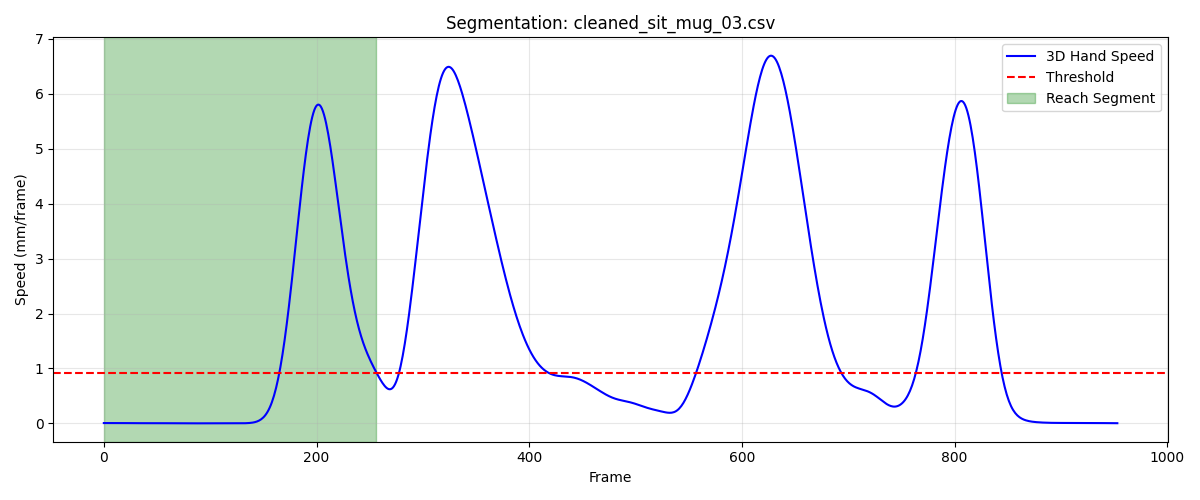

The file beside this chart, header and first rows:
frame, sub_frame, shoulderr_x, shoulderr_y, shoulderr_z, humr1_x, humr1_y, humr1_z, humr2_x, humr2_y, humr2_z, humr3_x, humr3_y, humr3_z, humr4_x, humr4_y, humr4_z, humr5_x, humr5_y, humr5_z, humr6_x, humr6_y, humr6_z, humr7_x
1, 0, 161.9, -619.9, 298.8, 212.6, -584.6, 148, 222.7, -566.4, 78.22, 208.7, -635.5, 133.8, 163.7, -545.0, 131.7, 206.4, -627.3, 75.52, 183.7, -537.4, 78.34, 172.3
2, 0, 162, -620.2, 298.7, 212.5, -585.1, 147.8, 222.6, -566.6, 78.12, 208.5, -635.9, 133.6, 163.8, -545.2, 131.7, 206.2, -627.5, 75.32, 183.7, -537.5, 78.35, 172.1
3, 0, 162, -620.6, 298.6, 212.4, -585.5, 147.7, 222.5, -566.9, 78.02, 208.4, -636.2, 133.4, 163.9, -545.3, 131.7, 206, -627.7, 75.13, 183.7, -537.7, 78.35, 172
4, 0, 162, -620.9, 298.5, 212.4, -585.8, 147.5, 222.5, -567.1, 77.92, 208.2, -636.5, 133.2, 164, -545.5, 131.7, 205.8, -627.9, 74.94, 183.8, -537.8, 78.35, 171.9
5, 0, 162, -621.2, 298.4, 212.3, -586.2, 147.4, 222.5, -567.4, 77.83, 208.1, -636.8, 133, 164, -545.6, 131.7, 205.6, -628.1, 74.76, 183.8, -538, 78.33, 171.7
6, 0, 162.1, -621.5, 298.3, 212.3, -586.5, 147.2, 222.4, -567.6, 77.74, 208, -637, 132.8, 164.1, -545.7, 131.7, 205.5, -628.3, 74.59, 183.8, -538.1, 78.31, 171.6
7, 0, 162.1, -621.8, 298.2, 212.2, -586.8, 147.1, 222.4, -567.7, 77.65, 207.9, -637.3, 132.7, 164.2, -545.9, 131.7, 205.3, -628.4, 74.42, 183.7, -538.3, 78.28, 171.6
8, 0, 162.1, -622.1, 298.1, 212.2, -587, 147, 222.4, -567.9, 77.56, 207.8, -637.5, 132.5, 164.2, -546, 131.7, 205.2, -628.6, 74.26, 183.7, -538.4, 78.25, 171.5
9, 0, 162.1, -622.3, 297.9, 212.2, -587.2, 146.9, 222.4, -568.1, 77.48, 207.8, -637.7, 132.3, 164.2, -546.1, 131.6, 205.1, -628.7, 74.11, 183.7, -538.6, 78.21, 171.5
10, 0, 162.2, -622.5, 297.8, 212.1, -587.4, 146.8, 222.3, -568.2, 77.4, 207.7, -637.9, 132.2, 164.3, -546.3, 131.6, 205, -628.8, 73.97, 183.6, -538.7, 78.17, 171.4
11, 0, 162.2, -622.7, 297.7, 212.1, -587.6, 146.7, 222.3, -568.3, 77.32, 207.6, -638.1, 132, 164.3, -546.4, 131.6, 205, -628.9, 73.84, 183.6, -538.9, 78.12, 171.4
12, 0, 162.2, -622.9, 297.6, 212.1, -587.7, 146.6, 222.3, -568.4, 77.25, 207.6, -638.2, 131.9, 164.3, -546.5, 131.5, 204.9, -629, 73.71, 183.6, -539, 78.08, 171.4
13, 0, 162.2, -623.1, 297.5, 212.1, -587.9, 146.6, 222.3, -568.5, 77.18, 207.6, -638.3, 131.8, 164.3, -546.6, 131.5, 204.9, -629.1, 73.59, 183.6, -539.1, 78.03, 171.4
14, 0, 162.2, -623.3, 297.3, 212.1, -588, 146.5, 222.3, -568.6, 77.11, 207.5, -638.5, 131.7, 164.4, -546.7, 131.4, 204.9, -629.1, 73.47, 183.5, -539.2, 77.98, 171.5
15, 0, 162.2, -623.4, 297.2, 212.2, -588.1, 146.4, 222.3, -568.6, 77.04, 207.5, -638.6, 131.5, 164.4, -546.8, 131.4, 204.8, -629.2, 73.36, 183.5, -539.3, 77.92, 171.5
16, 0, 162.2, -623.6, 297.1, 212.2, -588.2, 146.4, 222.4, -568.7, 76.97, 207.5, -638.7, 131.4, 164.4, -546.9, 131.3, 204.8, -629.3, 73.25, 183.6, -539.3, 77.87, 171.6
17, 0, 162.2, -623.7, 297, 212.2, -588.3, 146.3, 222.4, -568.7, 76.91, 207.5, -638.8, 131.3, 164.4, -547, 131.2, 204.9, -629.3, 73.13, 183.6, -539.4, 77.81, 171.6
18, 0, 162.3, -623.8, 296.8, 212.2, -588.4, 146.2, 222.4, -568.8, 76.84, 207.4, -638.9, 131.2, 164.4, -547.1, 131.2, 204.9, -629.4, 73.02, 183.6, -539.5, 77.75, 171.7
19, 0, 162.3, -623.9, 296.7, 212.3, -588.5, 146.1, 222.5, -568.9, 76.77, 207.4, -638.9, 131, 164.4, -547.2, 131.1, 204.9, -629.4, 72.9, 183.6, -539.5, 77.69, 171.8
20, 0, 162.3, -624.1, 296.6, 212.3, -588.6, 146.1, 222.5, -568.9, 76.7, 207.4, -639, 130.9, 164.4, -547.3, 131, 204.9, -629.4, 72.78, 183.7, -539.6, 77.62, 171.9
21, 0, 162.3, -624.2, 296.4, 212.3, -588.7, 146, 222.6, -569, 76.63, 207.4, -639.1, 130.8, 164.4, -547.4, 130.9, 204.9, -629.5, 72.67, 183.7, -539.6, 77.56, 172.1
22, 0, 162.3, -624.3, 296.3, 212.3, -588.8, 145.9, 222.6, -569, 76.57, 207.3, -639.2, 130.7, 164.5, -547.5, 130.8, 205, -629.5, 72.55, 183.8, -539.7, 77.49, 172.2
23, 0, 162.3, -624.4, 296.2, 212.3, -588.9, 145.8, 222.7, -569.1, 76.5, 207.3, -639.3, 130.6, 164.5, -547.6, 130.7, 205, -629.6, 72.43, 183.8, -539.7, 77.43, 172.3
24, 0, 162.3, -624.5, 296.1, 212.3, -589.1, 145.7, 222.7, -569.1, 76.44, 207.3, -639.4, 130.4, 164.5, -547.7, 130.7, 205, -629.6, 72.31, 183.9, -539.8, 77.37, 172.3
25, 0, 162.4, -624.7, 296, 212.3, -589.2, 145.6, 222.8, -569.2, 76.38, 207.3, -639.5, 130.3, 164.6, -547.8, 130.6, 205, -629.7, 72.2, 183.9, -539.9, 77.31, 172.4
26, 0, 162.4, -624.8, 295.8, 212.3, -589.3, 145.6, 222.9, -569.3, 76.33, 207.2, -639.6, 130.2, 164.6, -547.9, 130.5, 205, -629.7, 72.09, 184, -539.9, 77.26, 172.4
27, 0, 162.4, -624.9, 295.7, 212.3, -589.5, 145.5, 222.9, -569.4, 76.28, 207.2, -639.7, 130.1, 164.7, -548, 130.5, 205, -629.8, 71.99, 184, -540, 77.22, 172.5
28, 0, 162.4, -625, 295.6, 212.3, -589.6, 145.4, 223, -569.5, 76.24, 207.2, -639.8, 130, 164.7, -548.1, 130.4, 205, -629.8, 71.9, 184.1, -540.1, 77.18, 172.5
29, 0, 162.4, -625.1, 295.5, 212.4, -589.7, 145.3, 223, -569.5, 76.21, 207.1, -639.9, 129.9, 164.8, -548.1, 130.4, 205, -629.9, 71.82, 184.2, -540.1, 77.15, 172.6
30, 0, 162.4, -625.2, 295.5, 212.4, -589.9, 145.3, 223.1, -569.6, 76.18, 207.1, -640, 129.9, 164.8, -548.2, 130.3, 205, -629.9, 71.75, 184.3, -540.2, 77.13, 172.6
31, 0, 162.5, -625.3, 295.4, 212.4, -590, 145.2, 223.2, -569.7, 76.16, 207.1, -640.1, 129.8, 164.9, -548.3, 130.3, 205, -630, 71.69, 184.3, -540.2, 77.11, 172.7
32, 0, 162.5, -625.4, 295.3, 212.4, -590.1, 145.2, 223.2, -569.8, 76.14, 207.1, -640.2, 129.7, 164.9, -548.4, 130.3, 205.1, -630.1, 71.63, 184.4, -540.3, 77.1, 172.8
33, 0, 162.5, -625.5, 295.2, 212.4, -590.2, 145.1, 223.3, -569.8, 76.12, 207.1, -640.2, 129.7, 165, -548.4, 130.3, 205.1, -630.1, 71.59, 184.5, -540.4, 77.09, 172.9
34, 0, 162.6, -625.6, 295.2, 212.5, -590.3, 145.1, 223.3, -569.9, 76.11, 207, -640.3, 129.6, 165.1, -548.5, 130.3, 205.1, -630.2, 71.55, 184.6, -540.4, 77.08, 173.1
35, 0, 162.6, -625.7, 295.1, 212.5, -590.3, 145.1, 223.4, -570, 76.1, 207.1, -640.4, 129.6, 165.1, -548.6, 130.2, 205.1, -630.2, 71.52, 184.6, -540.4, 77.08, 173.2
36, 0, 162.6, -625.7, 295.1, 212.6, -590.4, 145.1, 223.5, -570, 76.1, 207.1, -640.4, 129.6, 165.2, -548.6, 130.2, 205.1, -630.2, 71.49, 184.7, -540.5, 77.07, 173.3
37, 0, 162.7, -625.8, 295.1, 212.6, -590.5, 145.1, 223.5, -570, 76.09, 207.1, -640.5, 129.5, 165.2, -548.6, 130.2, 205.1, -630.3, 71.47, 184.8, -540.5, 77.07, 173.5
38, 0, 162.7, -625.8, 295, 212.7, -590.5, 145.1, 223.6, -570.1, 76.09, 207.1, -640.5, 129.5, 165.3, -548.7, 130.2, 205.2, -630.3, 71.46, 184.9, -540.5, 77.07, 173.6
39, 0, 162.7, -625.8, 295, 212.7, -590.5, 145.1, 223.6, -570.1, 76.09, 207.1, -640.5, 129.5, 165.4, -548.7, 130.2, 205.2, -630.3, 71.45, 184.9, -540.5, 77.06, 173.8
40, 0, 162.8, -625.9, 295, 212.8, -590.5, 145.1, 223.7, -570.1, 76.1, 207.2, -640.5, 129.5, 165.4, -548.7, 130.2, 205.3, -630.3, 71.44, 185, -540.6, 77.06, 174
41, 0, 162.8, -625.8, 294.9, 212.8, -590.5, 145.1, 223.8, -570.1, 76.1, 207.2, -640.5, 129.5, 165.5, -548.7, 130.2, 205.3, -630.3, 71.44, 185.1, -540.6, 77.05, 174.1
42, 0, 162.9, -625.8, 294.9, 212.9, -590.5, 145.1, 223.8, -570.1, 76.11, 207.2, -640.5, 129.5, 165.5, -548.7, 130.2, 205.4, -630.3, 71.44, 185.1, -540.5, 77.05, 174.3
43, 0, 162.9, -625.8, 294.9, 212.9, -590.5, 145.1, 223.9, -570.1, 76.11, 207.3, -640.5, 129.5, 165.6, -548.7, 130.2, 205.5, -630.2, 71.45, 185.2, -540.5, 77.04, 174.5
44, 0, 162.9, -625.7, 294.9, 213, -590.4, 145.1, 224, -570, 76.12, 207.3, -640.4, 129.5, 165.6, -548.7, 130.2, 205.5, -630.2, 71.46, 185.3, -540.5, 77.03, 174.7
45, 0, 163, -625.7, 294.9, 213.1, -590.4, 145.1, 224, -570, 76.13, 207.4, -640.4, 129.5, 165.7, -548.7, 130.2, 205.6, -630.2, 71.47, 185.3, -540.5, 77.02, 174.8
46, 0, 163, -625.6, 294.9, 213.1, -590.4, 145.1, 224.1, -570, 76.14, 207.4, -640.4, 129.5, 165.7, -548.6, 130.1, 205.7, -630.2, 71.49, 185.4, -540.5, 77.02, 174.9
47, 0, 163.1, -625.5, 294.9, 213.1, -590.3, 145.1, 224.1, -569.9, 76.15, 207.4, -640.3, 129.6, 165.7, -548.6, 130.1, 205.7, -630.1, 71.5, 185.4, -540.5, 77.01, 175
48, 0, 163.1, -625.5, 294.9, 213.2, -590.2, 145.2, 224.2, -569.9, 76.16, 207.5, -640.3, 129.6, 165.7, -548.6, 130.1, 205.8, -630.1, 71.52, 185.4, -540.5, 77, 175.1
49, 0, 163.1, -625.4, 294.9, 213.2, -590.2, 145.2, 224.2, -569.9, 76.17, 207.5, -640.2, 129.6, 165.8, -548.5, 130.1, 205.8, -630, 71.54, 185.5, -540.4, 76.99, 175.1
50, 0, 163.1, -625.3, 295, 213.2, -590.1, 145.2, 224.3, -569.8, 76.18, 207.5, -640.1, 129.7, 165.8, -548.5, 130.1, 205.9, -630, 71.56, 185.5, -540.4, 76.98, 175.1
51, 0, 163.1, -625.2, 295, 213.3, -590.1, 145.2, 224.3, -569.8, 76.19, 207.5, -640.1, 129.7, 165.8, -548.5, 130.1, 205.9, -630, 71.59, 185.5, -540.4, 76.97, 175.1
52, 0, 163.2, -625.1, 295, 213.3, -590, 145.2, 224.3, -569.7, 76.21, 207.6, -640, 129.7, 165.7, -548.5, 130.1, 206, -629.9, 71.61, 185.5, -540.3, 76.96, 175.1
53, 0, 163.2, -625, 295, 213.3, -589.9, 145.2, 224.3, -569.7, 76.22, 207.6, -640, 129.8, 165.7, -548.4, 130.1, 206, -629.9, 71.64, 185.5, -540.3, 76.95, 175.1
54, 0, 163.2, -624.9, 295, 213.3, -589.8, 145.3, 224.3, -569.6, 76.23, 207.6, -639.9, 129.8, 165.7, -548.4, 130.1, 206, -629.8, 71.66, 185.5, -540.3, 76.95, 175
55, 0, 163.2, -624.8, 295.1, 213.3, -589.8, 145.3, 224.3, -569.6, 76.24, 207.6, -639.9, 129.8, 165.7, -548.4, 130.1, 206, -629.8, 71.69, 185.4, -540.3, 76.95, 175
56, 0, 163.1, -624.8, 295.1, 213.3, -589.7, 145.3, 224.3, -569.6, 76.26, 207.5, -639.8, 129.9, 165.7, -548.3, 130.1, 206, -629.8, 71.72, 185.4, -540.2, 76.95, 175
57, 0, 163.1, -624.7, 295.1, 213.3, -589.6, 145.4, 224.3, -569.5, 76.27, 207.5, -639.8, 129.9, 165.6, -548.3, 130.1, 206, -629.7, 71.75, 185.4, -540.2, 76.95, 175
58, 0, 163.1, -624.6, 295.1, 213.3, -589.6, 145.4, 224.2, -569.5, 76.29, 207.5, -639.7, 129.9, 165.6, -548.2, 130.1, 206, -629.7, 71.78, 185.3, -540.2, 76.96, 174.9
59, 0, 163.1, -624.5, 295.2, 213.2, -589.5, 145.4, 224.2, -569.5, 76.3, 207.5, -639.7, 129.9, 165.5, -548.2, 130.1, 205.9, -629.7, 71.81, 185.3, -540.2, 76.97, 174.9
60, 0, 163, -624.4, 295.2, 213.2, -589.5, 145.5, 224.2, -569.4, 76.31, 207.4, -639.7, 130, 165.5, -548.2, 130.1, 205.9, -629.7, 71.84, 185.2, -540.1, 76.98, 174.9
... 197 more rows
